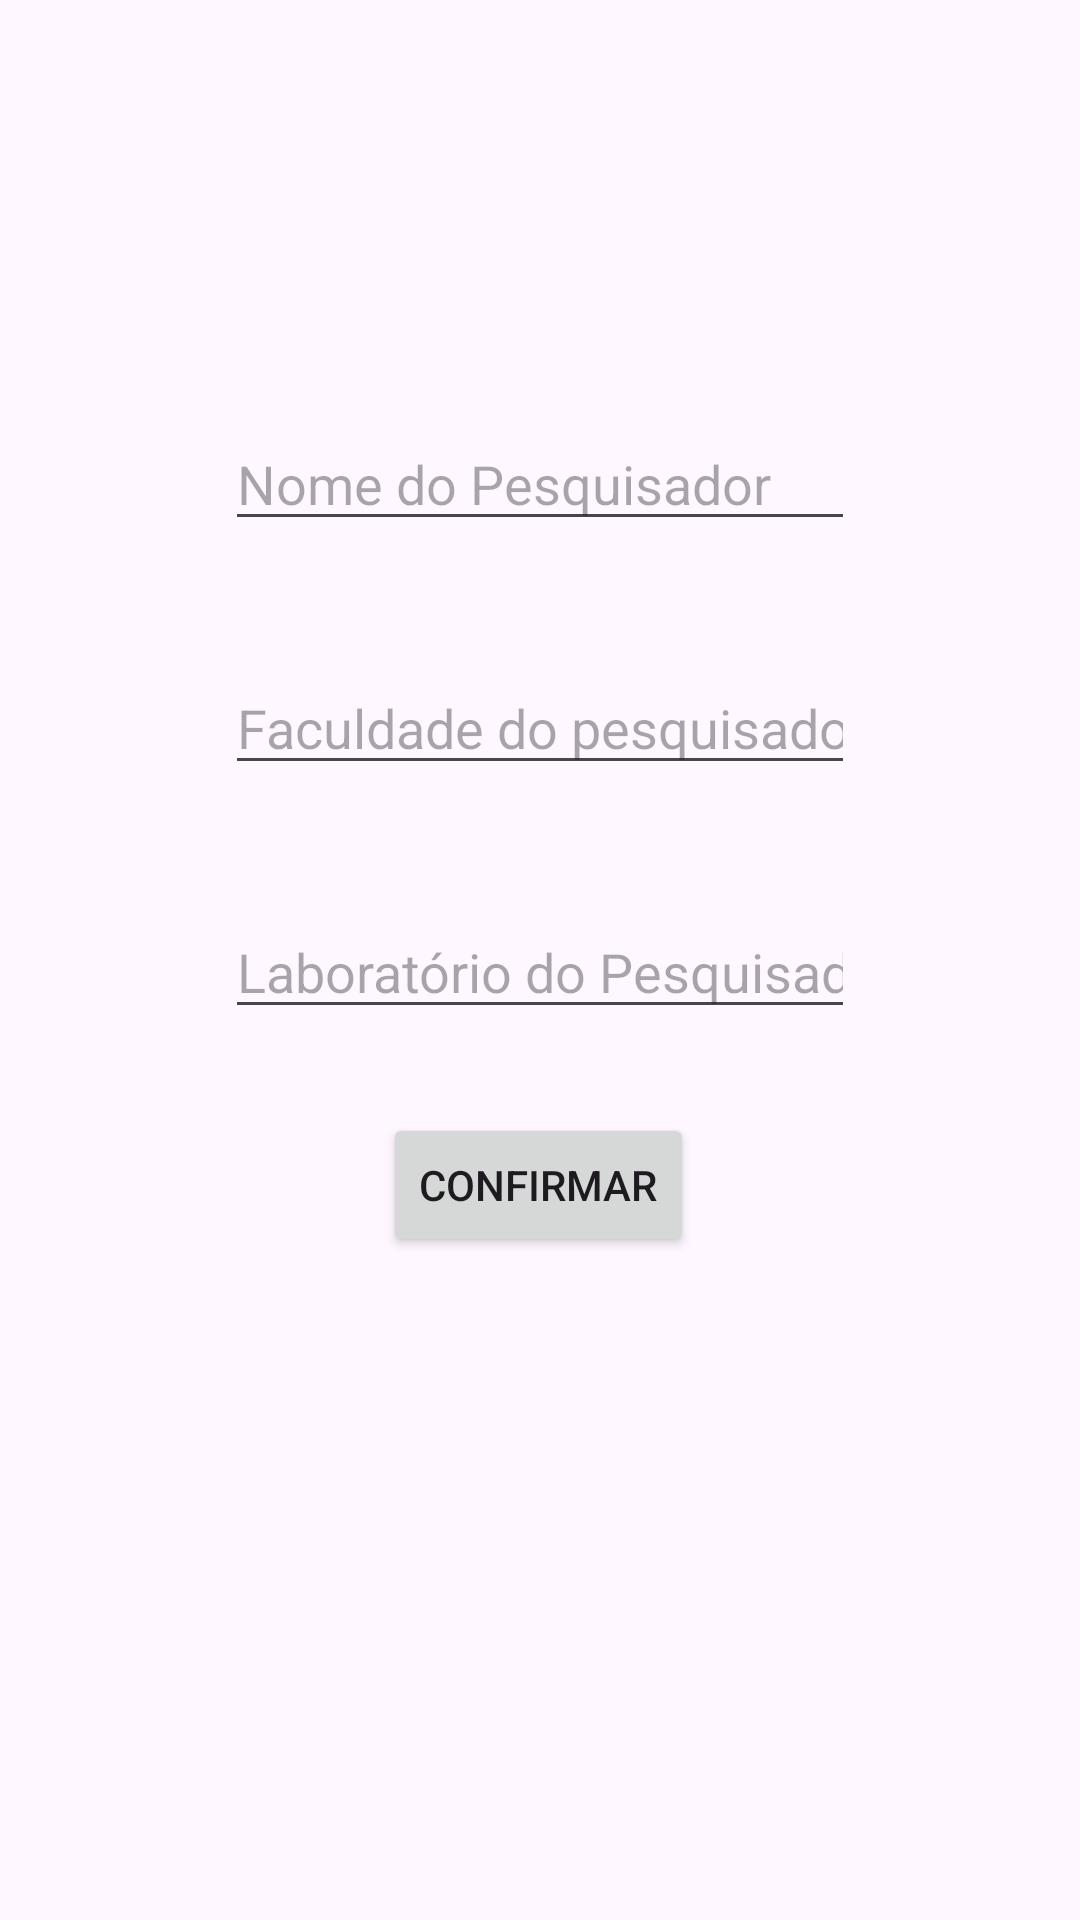

Layout XML and referenced resources for this Android screen:
<!-- AndroidManifest.xml: application theme Theme.Labin -->
<!-- res/layout/activity_cadastro_pesquisador.xml -->
<?xml version="1.0" encoding="utf-8"?>
<androidx.constraintlayout.widget.ConstraintLayout xmlns:android="http://schemas.android.com/apk/res/android"
    xmlns:app="http://schemas.android.com/apk/res-auto"
    xmlns:tools="http://schemas.android.com/tools"
    android:layout_width="match_parent"
    android:layout_height="match_parent"
    tools:context=".view.view.cadastroPesquisador">

    <EditText
        android:id="@+id/LabsPesquisador"
        android:layout_width="wrap_content"
        android:layout_height="wrap_content"
        android:layout_marginTop="40dp"
        android:ems="10"
        android:hint="Laboratório do Pesquisador"
        android:inputType="text"
        app:layout_constraintStart_toStartOf="@+id/faculdadePesquisador"
        app:layout_constraintTop_toBottomOf="@+id/faculdadePesquisador" />

    <EditText
        android:id="@+id/nomePesquisador"
        android:layout_width="wrap_content"
        android:layout_height="wrap_content"
        android:layout_marginTop="139dp"
        android:ems="10"
        android:hint="Nome do Pesquisador"
        android:inputType="text"
        app:layout_constraintEnd_toEndOf="parent"
        app:layout_constraintStart_toStartOf="parent"
        app:layout_constraintTop_toTopOf="parent" />

    <EditText
        android:id="@+id/faculdadePesquisador"
        android:layout_width="wrap_content"
        android:layout_height="wrap_content"
        android:layout_marginTop="40dp"
        android:ems="10"
        android:hint="Faculdade do pesquisador"
        android:inputType="text"
        app:layout_constraintStart_toStartOf="@+id/nomePesquisador"
        app:layout_constraintTop_toBottomOf="@+id/nomePesquisador" />

    <Button
        android:id="@+id/button"
        android:layout_width="wrap_content"
        android:layout_height="wrap_content"
        android:text="Confirmar"
        app:layout_constraintBottom_toBottomOf="parent"
        app:layout_constraintEnd_toEndOf="parent"
        app:layout_constraintHorizontal_bias="0.498"
        app:layout_constraintStart_toStartOf="parent"
        android:onClick="Salvar"
        app:layout_constraintTop_toBottomOf="@+id/LabsPesquisador"
        app:layout_constraintVertical_bias="0.112" />
</androidx.constraintlayout.widget.ConstraintLayout>
<!-- resources referenced by this layout -->
<resources>
  <style name="Theme.Labin" parent="Base.Theme.Labin" />
  <style name="Base.Theme.Labin" parent="Theme.Material3.DayNight.NoActionBar">
          
          
          <item name="windowActionBar">false</item>
          <item name="windowNoTitle">true</item>
          <item name="colorPrimary">#8BC34A</item>
          <item name="colorPrimaryDark">@color/mid</item>
      </style>
  <color name="mid">#0187B6</color>
</resources>
